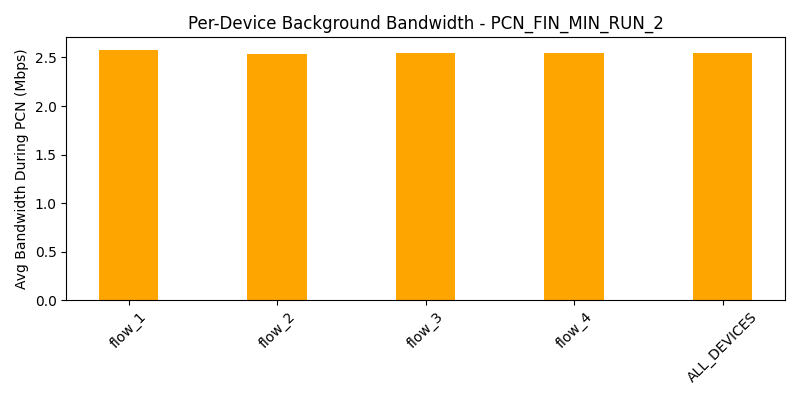

Values plotted in this chart, from the file beside it:
device, avg_bw_before, avg_bw_during, avg_bw_after
flow_1, 5.314, 2.579, 4.376
flow_2, 4.545, 2.537, 4.37
flow_3, 4.78, 2.543, 4.355
flow_4, 4.663, 2.546, 4.395
ALL_DEVICES, 4.825, 2.551, 4.374
